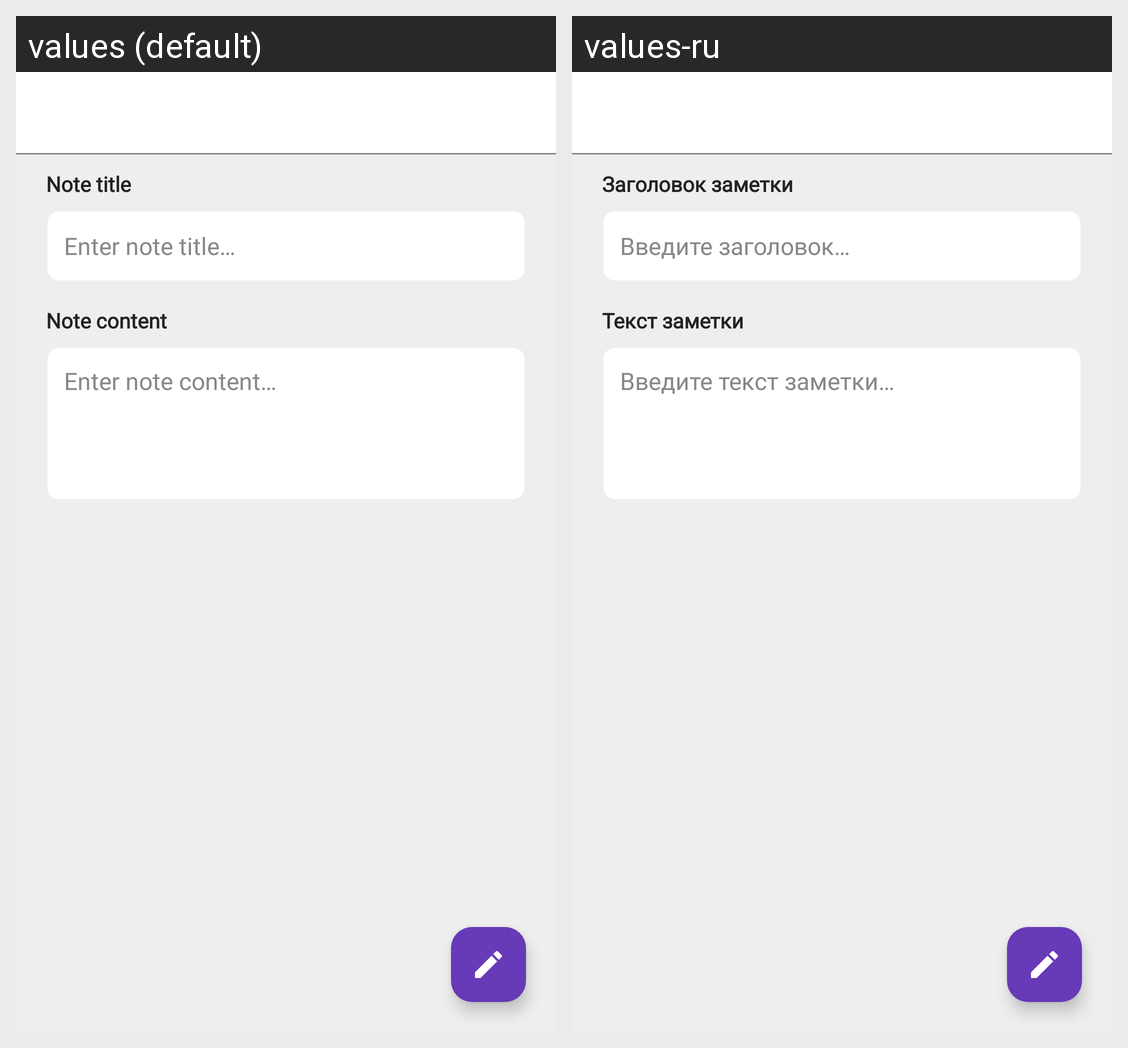

This grid shows one Android layout under two languages. Give, for every string resource on the screen, its name, the default text and each shown locale's text.
Android screen res/layout/activity_note_item.xml rendered under 2 locales, left to right: values (default), values-ru. Device: Nexus 5 (rendered at 1080×1920; each locale shown at half size, 540×960, under a caption strip naming it); theme Theme.WorkNoteBook.
Strings drawn on this screen, with the default value and each locale's value (text and hints the layout hard-codes, and strings that could not be matched under every locale, appear in the picture but are not listed):

note_title
  values: Note title
  values-ru: Заголовок заметки

enter_note_title
  values: Enter note title…
  values-ru: Введите заголовок…

note_content
  values: Note content
  values-ru: Текст заметки

enter_note_content
  values: Enter note content…
  values-ru: Введите текст заметки…
